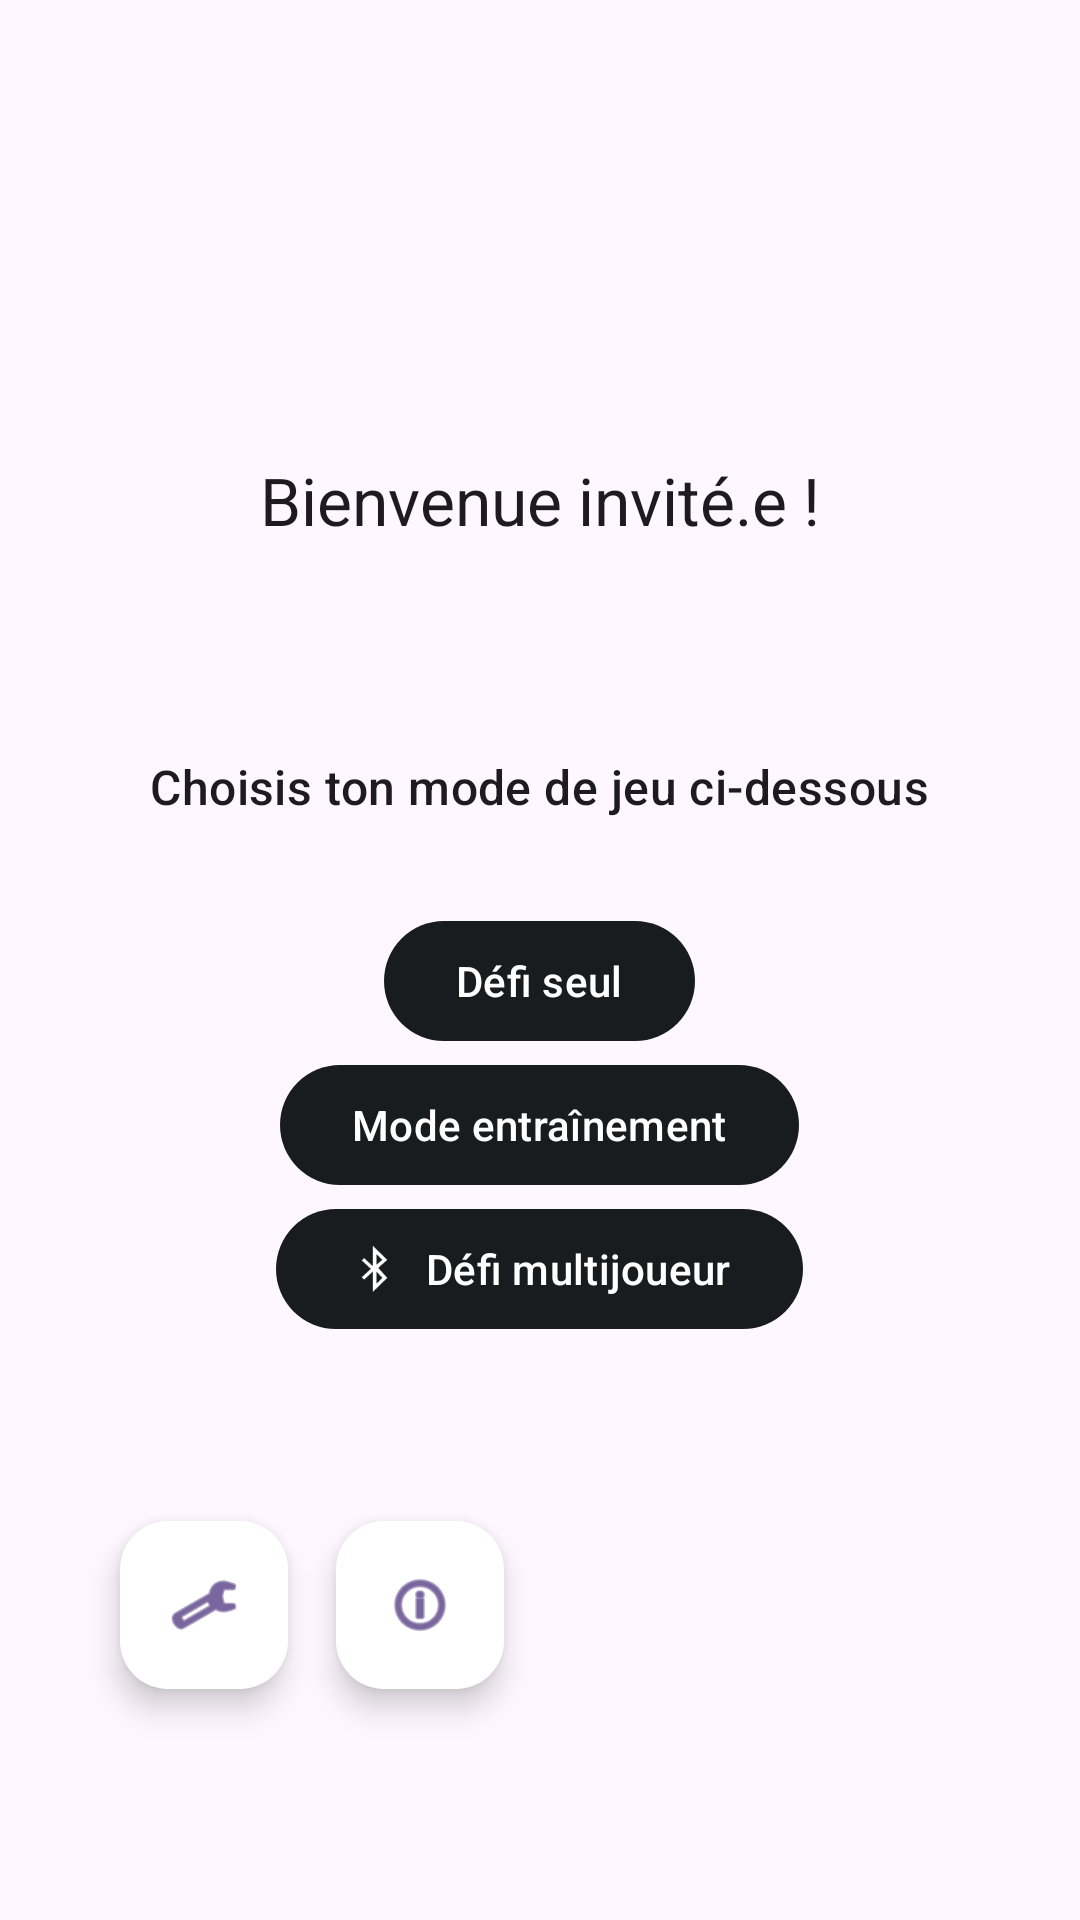

Produce the Android XML layout that renders to this screen, including the resource entries it uses.
<!-- AndroidManifest.xml: activity theme Theme.TerresAsutralesActionFun -->
<!-- res/layout/activity_main.xml -->
<?xml version="1.0" encoding="utf-8"?>
<FrameLayout xmlns:android="http://schemas.android.com/apk/res/android"
    xmlns:app="http://schemas.android.com/apk/res-auto"
    xmlns:tools="http://schemas.android.com/tools"
    android:layout_width="match_parent"
    android:layout_height="match_parent"
    tools:context=".MainActivity">

    <ImageView
        android:layout_width="match_parent"
        android:layout_height="match_parent"
        android:src="@drawable/background_main"
        android:scaleType="centerCrop"
        android:layout_gravity="fill"/>


    <LinearLayout
        android:layout_width="match_parent"
        android:layout_height="match_parent"
        android:clipChildren="false"
        android:clipToPadding="false"
        android:orientation="vertical"
        android:padding="24dp"
        android:paddingTop="16dp">




        <ImageView
            android:layout_width="64dp"
            android:layout_height="64dp"
            android:layout_gravity="center_horizontal"
            android:layout_marginTop="48dp"
            android:layout_marginBottom="16dp"
            android:src="@mipmap/logo_temp_round" />


        <TextView
            android:id="@+id/textViewWelcome"
            android:layout_width="wrap_content"
            android:layout_height="wrap_content"
            android:layout_gravity="center_horizontal"
            android:layout_marginBottom="70dp"
            android:text="@string/titile_welcome_guest"
            android:textAppearance="?attr/textAppearanceTitleLarge" />

        <TextView
            android:layout_width="wrap_content"
            android:layout_height="wrap_content"
            android:layout_gravity="center_horizontal"
            android:text="@string/help_main"
            android:textAppearance="?attr/textAppearanceTitleMedium" />


        <com.google.android.material.button.MaterialButton
            android:id="@+id/button_solo"
            android:layout_width="wrap_content"
            android:layout_height="wrap_content"
            android:layout_gravity="center_horizontal"
            android:layout_marginTop="30dp"
            android:onClick="go_solo"
            android:text="@string/button_solo" />

        <com.google.android.material.button.MaterialButton
            android:id="@+id/button_training"
            android:layout_width="wrap_content"
            android:layout_height="wrap_content"
            android:layout_gravity="center_horizontal"
            android:onClick="go_training"
            android:text="@string/button_training" />

        <com.google.android.material.button.MaterialButton
            android:id="@+id/button_multi"
            android:layout_width="wrap_content"
            android:layout_height="wrap_content"
            android:layout_gravity="center_horizontal"
            android:onClick="go_multi"
            android:text="@string/button_multi"
            app:icon="@android:drawable/stat_sys_data_bluetooth" />

        <LinearLayout
            android:layout_width="wrap_content"
            android:layout_height="wrap_content"
            android:layout_marginTop="60dp"
            android:orientation="horizontal">

            <com.google.android.material.floatingactionbutton.FloatingActionButton
                android:id="@+id/goSettings"
                android:layout_width="wrap_content"
                android:layout_height="wrap_content"
                android:layout_marginStart="16dp"
                android:layout_marginBottom="16dp"
                android:onClick="goToSettings"
                android:saveEnabled="false"
                android:backgroundTint="@color/white"
                app:ensureMinTouchTargetSize="true"
                app:layout_constraintBottom_toBottomOf="parent"
                app:layout_constraintStart_toStartOf="parent"
                app:srcCompat="@android:drawable/ic_menu_preferences"
                android:contentDescription="@string/title_activity_settings" />

            <com.google.android.material.floatingactionbutton.FloatingActionButton
                android:id="@+id/goFaq"
                android:layout_width="wrap_content"
                android:layout_height="wrap_content"
                android:layout_marginStart="16dp"
                android:layout_marginBottom="16dp"
                android:onClick="goToFaq"
                android:saveEnabled="false"
                app:backgroundTint="@color/white"
                app:ensureMinTouchTargetSize="true"
                app:layout_constraintBottom_toBottomOf="parent"
                app:layout_constraintStart_toStartOf="parent"
                app:srcCompat="@android:drawable/ic_menu_info_details"
                android:contentDescription="@string/title_activity_faq" />


        </LinearLayout>


    </LinearLayout>


</FrameLayout>
<!-- resources referenced by this layout -->
<resources>
  <color name="white">#FFFFFFFF</color>
  <string name="button_multi">Défi multijoueur</string>
  <string name="button_solo">Défi seul</string>
  <string name="button_training">Mode entraînement</string>
  <string name="help_main">Choisis ton mode de jeu ci-dessous</string>
  <string name="titile_welcome_guest">Bienvenue invité.e !</string>
  <string name="title_activity_faq">FaqActivity</string>
  <string name="title_activity_settings">SettingsActivity</string>
  <style name="Theme.TerresAsutralesActionFun" parent="Theme.Material3.Light">
          
          <item name="colorPrimary">@color/material_dynamic_neutral10</item>
          <item name="colorPrimaryVariant">@color/material_dynamic_neutral_variant10</item>
          <item name="colorOnPrimary">@color/white</item>
          
          <item name="colorSecondary">@color/design_default_color_secondary</item>
          <item name="colorSecondaryVariant">@color/design_default_color_secondary_variant</item>
          <item name="colorOnSecondary">@color/black</item>
          
          
          <item name="android:statusBarColor" tools:targetApi="30">?attr/colorPrimaryVariant
          </item> 
          
          <item name="textInputStyle">@style/Widget.Material3.TextInputLayout.OutlinedBox
          </item> 
      </style>
  <color name="material_dynamic_neutral10">#FF5722</color>
  <color name="material_dynamic_neutral_variant10">#FFAB91</color>
  <color name="design_default_color_secondary">#03A9F4</color>
  <color name="design_default_color_secondary_variant">#81D4FA</color>
  =
  <color name="black">#FF000000</color>
</resources>
